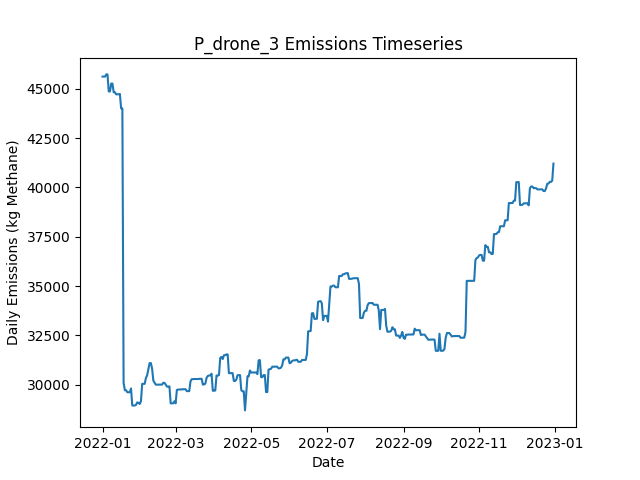

Data behind this chart, as committed beside it:
Date, Daily Emissions (Kg Methane), Daily Mitigable Emissions (Kg Methane), Daily Non-Mitigable Emissions (Kg Methan…, Daily Cost ($), Active Leaks, New Leaks, Leaks Repaired, Leaks Naturally Repaired, Leaks Tagged, Daily Repair Cost ($), Daily Natural Repair Cost ($), drone Deployment Cost ($), drone Sites flagged for Follow-Up, drone Leaks tagged for repair, drone Sites Visited, drone Travel Time (Minutes), drone Survey Time (Minutes), OGI_FU Deployment Cost ($), OGI_FU Sites flagged for Follow-Up, OGI_FU Leaks tagged for repair, OGI_FU Sites Visited, OGI_FU Travel Time (Minutes), OGI_FU Survey Time (Minutes)
2022-01-01, 45619, 14290, 31329, 500, 365, 369, 0, 3, 0.00000, 0.00000, 600, 500, 0, , 9, 300, 180, 0.00000, , 0, 0, 0, 0
2022-01-02, 45619, 14290, 31329, 500, 365, 0, 0, 0, 0.00000, 0.00000, 0.00000, 500, 0, , 1, 30, 20, 0.00000, , 0, 0, 0, 0
2022-01-03, 45619, 14290, 31329, 3000, 364, 0, 0, 1, 236, 0.00000, 200, 0.00000, 9, , 0, 0, 0, 3000, , 236, 9, 360, 1080
2022-01-04, 45729, 14314, 31415, 500, 366, 2, 0, 0, 32, 0.00000, 0.00000, 0.00000, 1, , 0, 0, 0, 500, , 32, 1, 30, 120
2022-01-05, 45730, 14315, 31415, 0.00000, 368, 3, 0, 0, 0.00000, 0.00000, 0.00000, 0.00000, 0, , 0, 0, 0, 0.00000, , 0, 0, 0, 0
2022-01-06, 44866, 14315, 30551, 0.00000, 366, 0, 0, 1, 0.00000, 0.00000, 200, 0.00000, 0, , 0, 0, 0, 0.00000, , 0, 0, 0, 0
2022-01-07, 44866, 14315, 30551, 0.00000, 366, 0, 0, 0, 0.00000, 0.00000, 0.00000, 0.00000, 0, , 0, 0, 0, 0.00000, , 0, 0, 0, 0
2022-01-08, 45264, 14315, 30948, 0.00000, 370, 4, 0, 0, 0.00000, 0.00000, 0.00000, 0.00000, 0, , 0, 0, 0, 0.00000, , 0, 0, 0, 0
2022-01-09, 45264, 14316, 30948, 0.00000, 371, 1, 0, 0, 0.00000, 0.00000, 0.00000, 0.00000, 0, , 0, 0, 0, 0.00000, , 0, 0, 0, 0
2022-01-10, 44823, 14341, 30482, 0.00000, 373, 3, 0, 0, 0.00000, 0.00000, 0.00000, 0.00000, 0, , 0, 0, 0, 0.00000, , 0, 0, 0, 0
2022-01-11, 44823, 14341, 30482, 0.00000, 373, 0, 0, 0, 0.00000, 0.00000, 0.00000, 0.00000, 0, , 0, 0, 0, 0.00000, , 0, 0, 0, 0
2022-01-12, 44721, 14343, 30378, 0.00000, 373, 1, 0, 0, 0.00000, 0.00000, 0.00000, 0.00000, 0, , 0, 0, 0, 0.00000, , 0, 0, 0, 0
2022-01-13, 44723, 14345, 30378, 0.00000, 374, 1, 0, 0, 0.00000, 0.00000, 0.00000, 0.00000, 0, , 0, 0, 0, 0.00000, , 0, 0, 0, 0
2022-01-14, 44723, 14345, 30378, 0.00000, 374, 0, 0, 0, 0.00000, 0.00000, 0.00000, 0.00000, 0, , 0, 0, 0, 0.00000, , 0, 0, 0, 0
2022-01-15, 44740, 14362, 30378, 0.00000, 377, 3, 0, 0, 0.00000, 0.00000, 0.00000, 0.00000, 0, , 0, 0, 0, 0.00000, , 0, 0, 0, 0
2022-01-16, 44007, 14493, 29514, 0.00000, 378, 2, 0, 0, 0.00000, 0.00000, 0.00000, 0.00000, 0, , 0, 0, 0, 0.00000, , 0, 0, 0, 0
2022-01-17, 44007, 14493, 29514, 0.00000, 378, 0, 0, 0, 0.00000, 0.00000, 0.00000, 0.00000, 0, , 0, 0, 0, 0.00000, , 0, 0, 0, 0
2022-01-18, 30102, 587.8, 29514, 41400, 172, 1, 207, 0, 0.00000, 41400, 0.00000, 0.00000, 0, , 0, 0, 0, 0.00000, , 0, 0, 0, 0
2022-01-19, 29725, 210.8, 29514, 6600, 139, 0, 33, 0, 0.00000, 6600, 0.00000, 0.00000, 0, , 0, 0, 0, 0.00000, , 0, 0, 0, 0
2022-01-20, 29726, 211.8, 29514, 0.00000, 140, 1, 0, 0, 0.00000, 0.00000, 0.00000, 0.00000, 0, , 0, 0, 0, 0.00000, , 0, 0, 0, 0
2022-01-21, 29622, 211.9, 29411, 0.00000, 140, 1, 0, 0, 0.00000, 0.00000, 0.00000, 0.00000, 0, , 0, 0, 0, 0.00000, , 0, 0, 0, 0
2022-01-22, 29622, 211.9, 29411, 0.00000, 140, 0, 0, 0, 0.00000, 0.00000, 0.00000, 0.00000, 0, , 0, 0, 0, 0.00000, , 0, 0, 0, 0
2022-01-23, 29623, 212, 29411, 0.00000, 141, 1, 0, 0, 0.00000, 0.00000, 0.00000, 0.00000, 0, , 0, 0, 0, 0.00000, , 0, 0, 0, 0
2022-01-24, 29813, 212, 29601, 0.00000, 143, 2, 0, 0, 0.00000, 0.00000, 0.00000, 0.00000, 0, , 0, 0, 0, 0.00000, , 0, 0, 0, 0
2022-01-25, 28950, 212.9, 28737, 0.00000, 143, 1, 0, 0, 0.00000, 0.00000, 0.00000, 0.00000, 0, , 0, 0, 0, 0.00000, , 0, 0, 0, 0
2022-01-26, 28950, 212.9, 28737, 0.00000, 142, 0, 0, 1, 0.00000, 0.00000, 200, 0.00000, 0, , 0, 0, 0, 0.00000, , 0, 0, 0, 0
2022-01-27, 28950, 212.9, 28737, 0.00000, 142, 0, 0, 0, 0.00000, 0.00000, 0.00000, 0.00000, 0, , 0, 0, 0, 0.00000, , 0, 0, 0, 0
2022-01-28, 28982, 245.3, 28737, 0.00000, 143, 1, 0, 0, 0.00000, 0.00000, 0.00000, 0.00000, 0, , 0, 0, 0, 0.00000, , 0, 0, 0, 0
2022-01-29, 29106, 369.5, 28737, 0.00000, 144, 1, 0, 0, 0.00000, 0.00000, 0.00000, 0.00000, 0, , 0, 0, 0, 0.00000, , 0, 0, 0, 0
2022-01-30, 29089, 369.5, 28719, 0.00000, 144, 1, 0, 0, 0.00000, 0.00000, 0.00000, 0.00000, 0, , 0, 0, 0, 0.00000, , 0, 0, 0, 0
2022-01-31, 29028, 395.1, 28633, 0.00000, 145, 2, 0, 0, 0.00000, 0.00000, 0.00000, 0.00000, 0, , 0, 0, 0, 0.00000, , 0, 0, 0, 0
2022-02-01, 29165, 532.5, 28633, 0.00000, 148, 3, 0, 0, 0.00000, 0.00000, 0.00000, 0.00000, 0, , 0, 0, 0, 0.00000, , 0, 0, 0, 0
2022-02-02, 30048, 550.8, 29497, 0.00000, 150, 2, 0, 0, 0.00000, 0.00000, 0.00000, 0.00000, 0, , 0, 0, 0, 0.00000, , 0, 0, 0, 0
2022-02-03, 30047, 550.5, 29497, 0.00000, 149, 0, 0, 1, 0.00000, 0.00000, 200, 0.00000, 0, , 0, 0, 0, 0.00000, , 0, 0, 0, 0
2022-02-04, 30047, 550.5, 29497, 0.00000, 149, 0, 0, 0, 0.00000, 0.00000, 0.00000, 0.00000, 0, , 0, 0, 0, 0.00000, , 0, 0, 0, 0
2022-02-05, 30341, 550.1, 29791, 0.00000, 148, 1, 0, 2, 0.00000, 0.00000, 400, 0.00000, 0, , 0, 0, 0, 0.00000, , 0, 0, 0, 0
2022-02-06, 30486, 695.2, 29791, 0.00000, 150, 2, 0, 0, 0.00000, 0.00000, 0.00000, 0.00000, 0, , 0, 0, 0, 0.00000, , 0, 0, 0, 0
2022-02-07, 30781, 696.1, 30084, 0.00000, 152, 2, 0, 0, 0.00000, 0.00000, 0.00000, 0.00000, 0, , 0, 0, 0, 0.00000, , 0, 0, 0, 0
2022-02-08, 31098, 719.5, 30378, 0.00000, 155, 3, 0, 0, 0.00000, 0.00000, 0.00000, 0.00000, 0, , 0, 0, 0, 0.00000, , 0, 0, 0, 0
2022-02-09, 31102, 723.7, 30378, 0.00000, 158, 3, 0, 0, 0.00000, 0.00000, 0.00000, 0.00000, 0, , 0, 0, 0, 0.00000, , 0, 0, 0, 0
2022-02-10, 30820, 735.1, 30084, 0.00000, 158, 1, 0, 0, 0.00000, 0.00000, 0.00000, 0.00000, 0, , 0, 0, 0, 0.00000, , 0, 0, 0, 0
2022-02-11, 30213, 802.8, 29411, 0.00000, 161, 4, 0, 0, 0.00000, 0.00000, 0.00000, 0.00000, 0, , 0, 0, 0, 0.00000, , 0, 0, 0, 0
2022-02-12, 30110, 802.8, 29307, 0.00000, 160, 0, 0, 0, 0.00000, 0.00000, 0.00000, 0.00000, 0, , 0, 0, 0, 0.00000, , 0, 0, 0, 0
2022-02-13, 30006, 802.8, 29203, 0.00000, 159, 0, 0, 0, 0.00000, 0.00000, 0.00000, 0.00000, 0, , 0, 0, 0, 0.00000, , 0, 0, 0, 0
2022-02-14, 30009, 805.6, 29203, 0.00000, 160, 1, 0, 0, 0.00000, 0.00000, 0.00000, 0.00000, 0, , 0, 0, 0, 0.00000, , 0, 0, 0, 0
2022-02-15, 30009, 805.6, 29203, 0.00000, 160, 0, 0, 0, 0.00000, 0.00000, 0.00000, 0.00000, 0, , 0, 0, 0, 0.00000, , 0, 0, 0, 0
2022-02-16, 30009, 806, 29203, 0.00000, 161, 1, 0, 0, 0.00000, 0.00000, 0.00000, 0.00000, 0, , 0, 0, 0, 0.00000, , 0, 0, 0, 0
2022-02-17, 30009, 806, 29203, 0.00000, 161, 0, 0, 0, 0.00000, 0.00000, 0.00000, 0.00000, 0, , 0, 0, 0, 0.00000, , 0, 0, 0, 0
2022-02-18, 30009, 806, 29203, 0.00000, 161, 0, 0, 0, 0.00000, 0.00000, 0.00000, 0.00000, 0, , 0, 0, 0, 0.00000, , 0, 0, 0, 0
2022-02-19, 30098, 895.1, 29203, 0.00000, 164, 3, 0, 0, 0.00000, 0.00000, 0.00000, 0.00000, 0, , 0, 0, 0, 0.00000, , 0, 0, 0, 0
2022-02-20, 30098, 895.1, 29203, 0.00000, 164, 0, 0, 0, 0.00000, 0.00000, 0.00000, 0.00000, 0, , 0, 0, 0, 0.00000, , 0, 0, 0, 0
2022-02-21, 30012, 895.3, 29117, 0.00000, 164, 1, 0, 0, 0.00000, 0.00000, 0.00000, 0.00000, 0, , 0, 0, 0, 0.00000, , 0, 0, 0, 0
2022-02-22, 29908, 895.3, 29013, 0.00000, 163, 0, 0, 0, 0.00000, 0.00000, 0.00000, 0.00000, 0, , 0, 0, 0, 0.00000, , 0, 0, 0, 0
2022-02-23, 29908, 895.3, 29013, 0.00000, 163, 0, 0, 0, 0.00000, 0.00000, 0.00000, 0.00000, 0, , 0, 0, 0, 0.00000, , 0, 0, 0, 0
2022-02-24, 29919, 906.3, 29013, 0.00000, 164, 1, 0, 0, 0.00000, 0.00000, 0.00000, 0.00000, 0, , 0, 0, 0, 0.00000, , 0, 0, 0, 0
2022-02-25, 29060, 910.4, 28149, 0.00000, 164, 1, 0, 0, 0.00000, 0.00000, 0.00000, 0.00000, 0, , 0, 0, 0, 0.00000, , 0, 0, 0, 0
2022-02-26, 29060, 910.4, 28149, 0.00000, 164, 0, 0, 0, 0.00000, 0.00000, 0.00000, 0.00000, 0, , 0, 0, 0, 0.00000, , 0, 0, 0, 0
2022-02-27, 29060, 910.4, 28149, 0.00000, 164, 0, 0, 0, 0.00000, 0.00000, 0.00000, 0.00000, 0, , 0, 0, 0, 0.00000, , 0, 0, 0, 0
2022-02-28, 29163, 910.6, 28253, 0.00000, 166, 2, 0, 0, 0.00000, 0.00000, 0.00000, 0.00000, 0, , 0, 0, 0, 0.00000, , 0, 0, 0, 0
2022-03-01, 29060, 910.6, 28149, 0.00000, 165, 0, 0, 0, 0.00000, 0.00000, 0.00000, 0.00000, 0, , 0, 0, 0, 0.00000, , 0, 0, 0, 0
... 305 more rows
